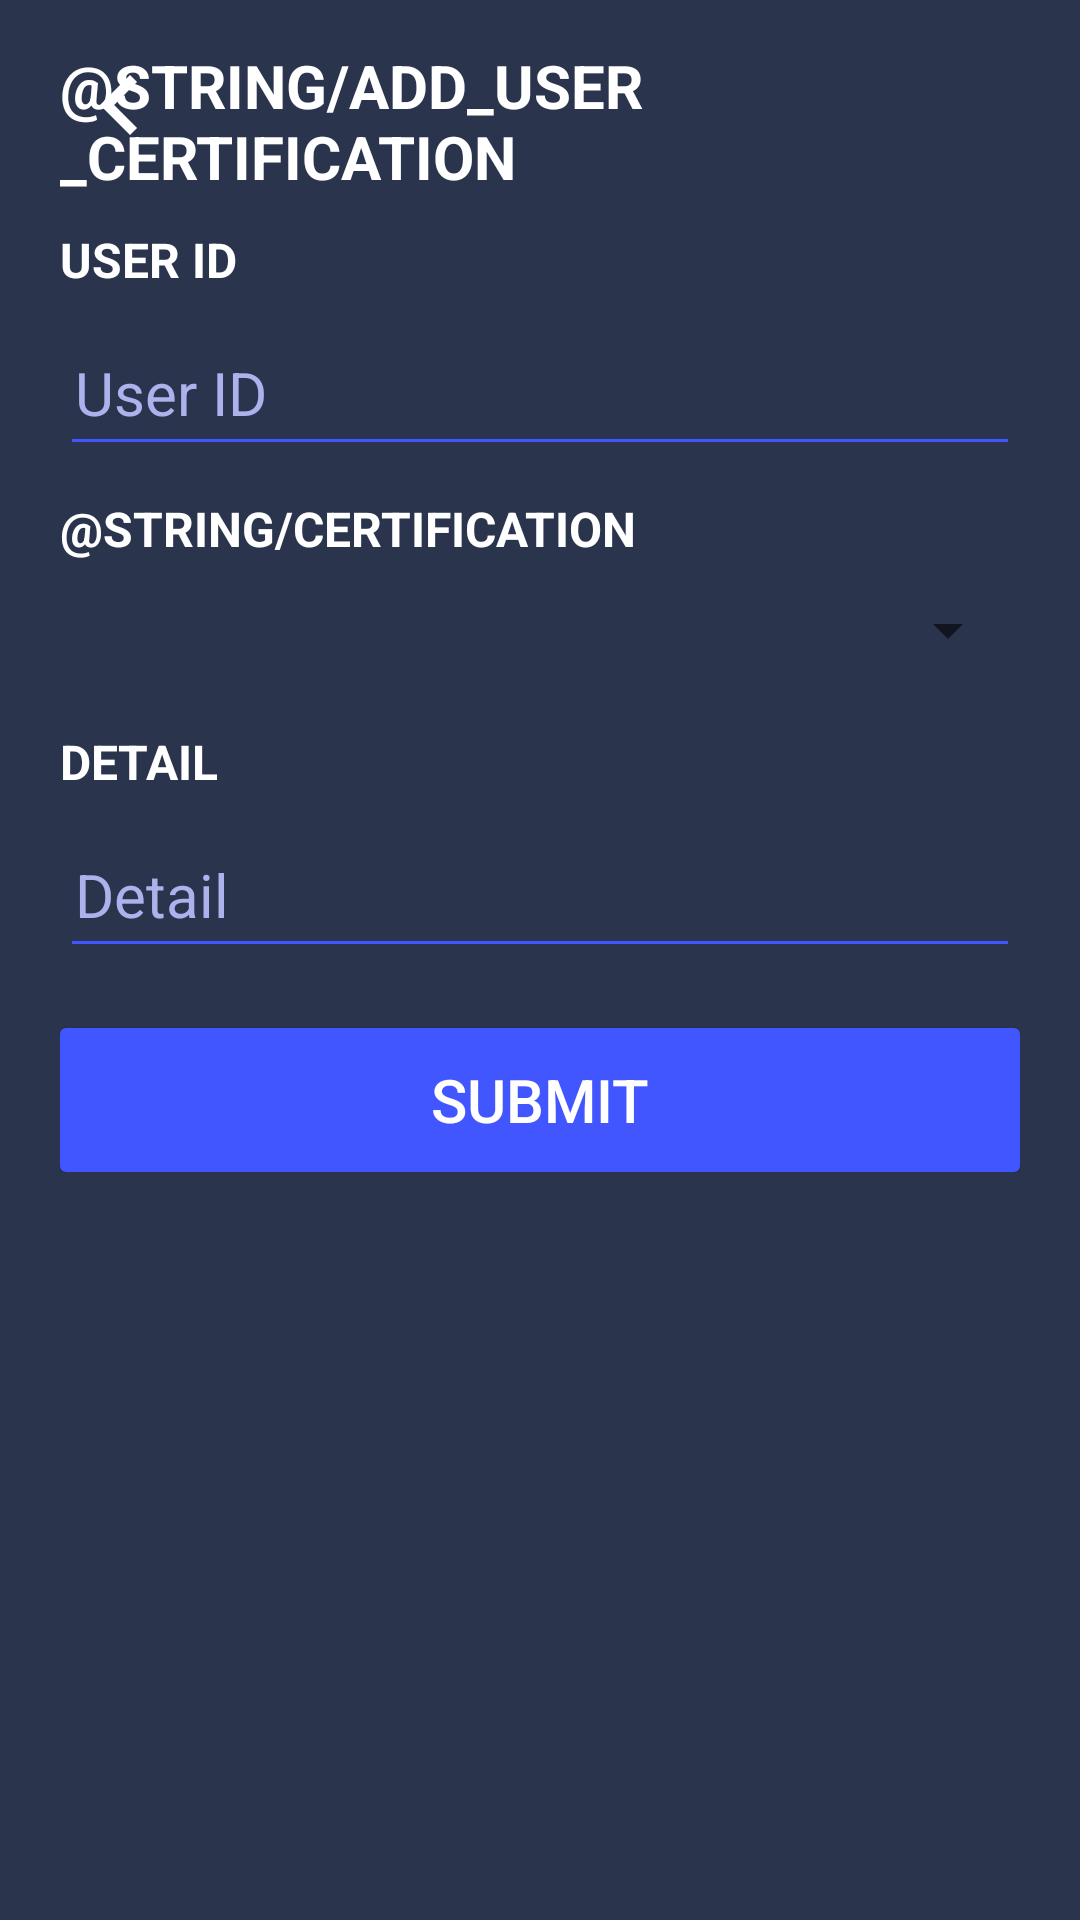

Layout XML and referenced resources for this Android screen:
<!-- AndroidManifest.xml: application theme Theme.Midterm -->
<!-- res/layout/activity_add_user_certification.xml -->
<?xml version="1.0" encoding="utf-8"?>
<ScrollView xmlns:android="http://schemas.android.com/apk/res/android"
    xmlns:app="http://schemas.android.com/apk/res-auto"
    xmlns:tools="http://schemas.android.com/tools"
    android:paddingVertical="15dp"
    android:paddingHorizontal="20dp"
    android:layout_width="match_parent"
    android:background="@color/primary_color"
    android:layout_height="match_parent"
    tools:context=".AddCertificationActivity">

    <FrameLayout
        android:layout_width="match_parent"
        android:layout_height="wrap_content">

        <LinearLayout
            android:layout_width="match_parent"
            android:layout_height="match_parent"
            android:orientation="vertical">

            <FrameLayout
                android:layout_width="match_parent"
                android:layout_height="wrap_content">

                <ImageButton
                    android:id="@+id/returnButtonUser"
                    android:layout_width="wrap_content"
                    android:layout_height="match_parent"
                    android:layout_gravity="start"
                    android:background="@android:color/transparent"
                    android:src="@drawable/baseline_chevron_left_24"
                    app:tint="@color/white" />

                <TextView
                    android:layout_width="wrap_content"
                    android:layout_height="wrap_content"
                    android:layout_gravity="center"
                    android:text="@string/add_user_certification"
                    android:textAllCaps="true"
                    android:textColor="@color/white"
                    android:textSize="20sp"
                    android:textStyle="bold" />
            </FrameLayout>

            <TextView
                android:layout_width="wrap_content"
                android:layout_height="wrap_content"
                android:layout_marginTop="10dp"
                android:text="User ID"
                android:textAllCaps="true"
                android:textColor="@color/white"
                android:textSize="16sp"
                android:textStyle="bold" />

            <com.google.android.material.textfield.TextInputLayout
                android:id="@+id/userIdInput"
                android:layout_width="match_parent"
                android:layout_height="wrap_content"
                android:theme="@style/TextLabel">

                <EditText
                    android:id="@+id/userIdEdt"
                    android:layout_width="match_parent"
                    android:layout_height="match_parent"
                    android:backgroundTint="@color/secondary_color"
                    android:hint="User ID"
                    android:inputType="none"
                    android:paddingHorizontal="5dp"
                    android:paddingVertical="10dp"
                    android:textColor="@color/white"
                    android:textSize="20sp" />
            </com.google.android.material.textfield.TextInputLayout>

            <TextView
                android:layout_width="wrap_content"
                android:layout_height="wrap_content"
                android:layout_marginTop="10dp"
                android:text="@string/certification"
                android:textAllCaps="true"
                android:textColor="@color/white"
                android:textSize="16sp"
                android:textStyle="bold" />

            <Spinner
                android:id="@+id/certification"
                android:layout_width="match_parent"
                android:layout_height="46dp" />

            <TextView
                android:layout_width="wrap_content"
                android:layout_height="wrap_content"
                android:layout_marginTop="10dp"
                android:text="Detail"
                android:textAllCaps="true"
                android:textColor="@color/white"
                android:textSize="16sp"
                android:textStyle="bold" />

            <com.google.android.material.textfield.TextInputLayout
                android:id="@+id/certificationDetailTextInput"
                android:layout_width="match_parent"
                android:layout_height="wrap_content"
                android:theme="@style/TextLabel">

                <EditText
                    android:id="@+id/certificateDetailEdt"
                    android:layout_width="match_parent"
                    android:layout_height="match_parent"
                    android:backgroundTint="@color/secondary_color"
                    android:hint="Detail"
                    android:inputType="textEmailAddress"
                    android:paddingHorizontal="5dp"
                    android:paddingVertical="10dp"
                    android:textColor="@color/white"
                    android:textSize="20sp" />
            </com.google.android.material.textfield.TextInputLayout>

            <Button
                android:id="@+id/submitBtnUser"
                android:layout_width="match_parent"
                android:layout_height="wrap_content"
                android:layout_marginTop="20dp"
                android:background="@drawable/fill_button"
                android:text="@string/submit"
                android:textColor="@color/white"
                android:textSize="20sp" />

        </LinearLayout>

        <ProgressBar
            android:visibility="gone"
            android:layout_gravity="center"
            android:id="@+id/loadingIndicatorUser"
            android:layout_width="wrap_content"
            android:layout_height="wrap_content" />

    </FrameLayout>
</ScrollView>
<!-- resources referenced by this layout -->
<resources>
  <color name="primary_color">#2A344D</color>
  <color name="secondary_color">#4156FF</color>
  <color name="white">#FFFFFFFF</color>
  <!-- drawable baseline_chevron_left_24 (drawable) -->
  <vector android:height="40dp" android:tint="@color/secondary_color"
      android:viewportHeight="24" android:viewportWidth="24"
      android:width="40dp" xmlns:android="http://schemas.android.com/apk/res/android">
      <path android:fillColor="@android:color/white" android:pathData="M15.41,7.41L14,6l-6,6 6,6 1.41,-1.41L10.83,12z"/>
  </vector>
  <!-- drawable fill_button (drawable) -->
  <?xml version="1.0" encoding="utf-8"?>
  <ripple android:color="@color/tertiary_color" xmlns:android="http://schemas.android.com/apk/res/android">
      <item android:id="@+id/masked">
          <shape android:shape="rectangle">
              <solid android:color="@color/secondary_color"/>
              <corners android:radius="2dp"/>
          </shape>
      </item>
  </ripple>
  <string name="submit">Submit</string>
  <style name="TextLabel" parent="Theme.AppCompat.DayNight.NoActionBar">
          
          <item name="android:textColorHint">@color/quaternary_color</item>
          
          <item name="colorAccent">@color/tertiary_color</item>
          <item name="colorControlNormal">@color/quaternary_color</item>
          <item name="colorControlActivated">@color/quaternary_color</item>
      </style>
  <style name="Theme.Midterm" parent="Theme.AppCompat.DayNight.NoActionBar">
          
          <item name="colorPrimary">@color/purple_500</item>
          <item name="colorPrimaryVariant">@color/purple_700</item>
          <item name="colorOnPrimary">@color/white</item>
          
          <item name="colorSecondary">@color/teal_200</item>
          <item name="colorSecondaryVariant">@color/teal_700</item>
          <item name="colorOnSecondary">@color/black</item>
          
          <item name="android:statusBarColor">?attr/colorPrimaryVariant</item>
          
      </style>
  <color name="tertiary_color">#5F5E80</color>
  <color name="quaternary_color">#ADB2EC</color>
  <color name="purple_500">#FF6200EE</color>
  <color name="purple_700">#FF3700B3</color>
  <color name="teal_200">#FF03DAC5</color>
  <color name="teal_700">#FF018786</color>
  <color name="black">#FF000000</color>
</resources>
